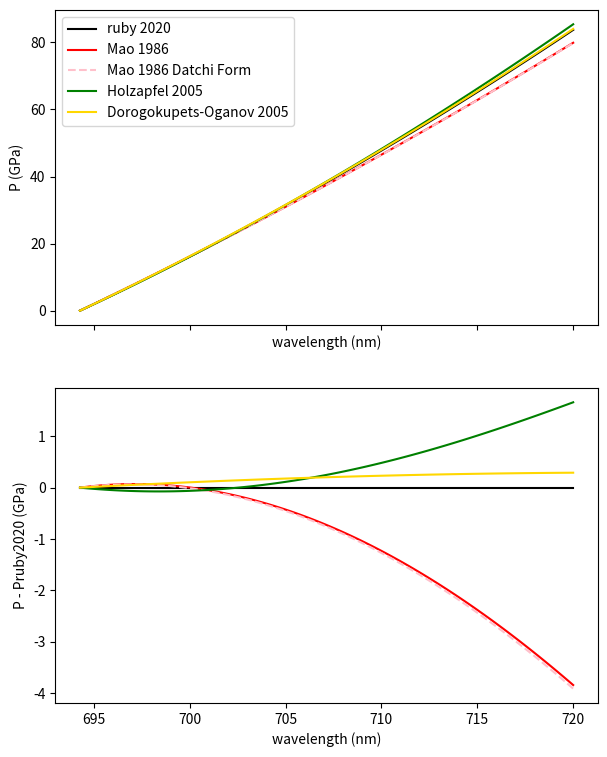

Python code for this plot:
import numpy as np
from scipy.optimize import minimize


class HPCalibration():
    ''' A general HP calibration object '''
    def __init__(self, name, func, Tcor_name, 
                    xname, xunit, x0default, T0default, xstep, color,
                    default_fit_model=None):
        self.name = name
        self.func = func
        self.Tcor_name = Tcor_name
        self.xname = xname
        self.xunit = xunit
        self.x0default = x0default
        self.T0default = T0default
        self.xstep = xstep  # x step in spinboxes using mousewheel
        self.color = color  # color printed in calibration combobox
        self.default_fit_model = default_fit_model

    def __repr__(self):
        return 'HPCalibration : ' + str( self.__dict__ )

    def invfunc(self, p, *args, **kwargs):
        res = minimize( lambda x: ( self.func(x, *args, **kwargs) - p )**2, 
                                    x0=self.x0default, method='Powell', tol=1e-6)
        
        return res.x[0]


        
# Shen G., Wang Y., Dewaele A. et al. (2020) High Pres. Res. doi: 10.1080/08957959.2020.1791107
def Pruby2020(l, T, l0, T0):
    dT = T - T0
    dlcorr = 0.00746 * dT - 3.01e-6 * dT**2 + 8.76e-9 * dT**3  # Datchi HPR 2007
    dl = (l - dlcorr) - l0
    P = 1870 * dl/l0 * (1 + 5.63 * dl/l0)

    return P

# H. Mao, J. Xu, and P. Bell, J. Geophys. Res. 91, 4673 1986
def PrubyMao1986(l, T, l0, T0):
    A = 1904 # GPa
    B = 7.665 
    dT = T - T0
    dlcorr = 0.00746 * dT - 3.01e-6 * dT**2 + 8.76e-9 * dT**3  # Datchi HPR 2007
    dl = (l - dlcorr) - l0
    P = (A/B) * ( (1 + dl/l0)**B - 1 )

    return P

# F. Datchi, R. LeToullec, and P. Loubeyre Journal of Applied Physics 81, 3333 (1997)
# https://doi.org/10.1063/1.365025
def PrubyMao1986_DatchiF(l, T, l0, T0):
    dT = T - T0
    dlcorr = 0.00746 * dT - 3.01e-6 * dT**2 + 8.76e-9 * dT**3  # Datchi HPR 2007
    lcorr = l - dlcorr
    # there is a *10 error in eq. 1 of the paper 
    P = ( 2.74 *  l0 / 7.665 ) * ((lcorr/l0)**7.665 - 1)
    return P

# W.B. Holzapfel, High Press. Res. 25 87 (2005)
def PrubyHolzapfel2005(l, T, l0, T0):
    dT = T - T0
    A = 1845 # GPa
    B = 14.7
    C = 7.5
    dlcorr = 0.00746 * dT - 3.01e-6 * dT**2 + 8.76e-9 * dT**3  # Datchi HPR 2007
    lcorr = l - dlcorr
    P = (A/(B+C)) * ( np.exp( ((B+C)/C)*(1-(l0/lcorr)**C) ) - 1 ) 
    return P

# I. Dorogokupets and A.R. Oganov, Phys. Rev. B 75 024115 (2007)
def PrubyDO2007(l, T, l0, T0):
    dT = T - T0
    dlcorr = 0.00746 * dT - 3.01e-6 * dT**2 + 8.76e-9 * dT**3  # Datchi HPR 2007
    dl = (l - dlcorr) - l0
    P = 1884 * (dl/l0) * (1 + 5.5 *(dl/l0))
    return P

#  F. Datchi, High Pressure Research, 27:4, 447-463, DOI: 10.1080/08957950701659593 
def PsamDatchi1997(l, T, l0, T0):
    dT = T - T0
    #dlcorr = -8.7e-5 * dT + 4.62e-6 * dT**2 -2.38e-9 * dT**3    # Datchi HPR 2007 : error here.
    if T >= 500:
        dlcorr = 1.06e-4 * (T-500) + 1.5e-7 * (T-500)**2    #   J. Appl. Phys. 81, 3333 (1997); doi: 10.1063/1.365025 
    else:
        dlcorr = 0
    #dlcorr=0
    dl = (l-dlcorr) - l0
    P = 4.032 * dl * (1 + 9.29e-3 * dl) / (1 + 2.32e-2 * dl)
    return P

#  F. Datchi, High Pressure Research, 27:4, 447-463, DOI: 10.1080/08957950701659593 
def PcBN(nu, T, nu0, T0):
    # find nu(p = 0 GPa, T = 0 K)
    nu00 = nu0 + 0.0091 * T0 + 1.54e-5 * T0**2

    nu0_T = nu00 - 0.0091 * T - 1.54e-5 * T**2
    B0_T = 396.5 - 0.0288 * (T - 300) - 6.84e-6 * (T - 300)**2
    B0p = 3.62
    P = (B0_T/B0p) * ( (nu/nu0_T)**2.876 - 1 )
    return P

# AKAHAMA, KAWAMURA, JOURNAL OF APPLIED PHYSICS 100, 043516 2006
def PAkahama2006(nu, T, nu0, T0):
    K0  = 547 # GPa
    K0p = 3.75
    dnu = nu - nu0 
    p = K0 * (dnu/nu0) * (1 + 0.5 * (K0p -1)*dnu/nu0)
    return p 


# Eremets et al., Nat Commun 14, 907 (2023). https://doi.org/10.1038/s41467-023-36429-9
def PEremets2023(nu, T, nu0, T0):
    A  = 517 # GPa
    B = 764 # GPa
    dnu = nu - nu0 
    p = A * (dnu/nu0) + B * (dnu/nu0)**2
    return p 


def PHilberer2026(nu, T, nu0, T0):
    K0  = 576.521119539528 # GPa
    K0p = 3.2571168198326683
    dnu = nu - nu0 
    p = K0 * (dnu/nu0) * (1 + 0.5 * (K0p -1)*dnu/nu0)
    return p

# Homemade:
def H2_Vibron(nu, T, nu0, T0):
    f = np.polynomial.polynomial.Polynomial(
        (-14536565712.17933,
         +17309734.53397923,
         -8244.669967044751,
         +1.963452944114722,
         -0.0002337933432834734,
          1.113520628648027e-08))
    return f(nu)


Ruby2020 = HPCalibration(name = 'Ruby2020',
                                 func = Pruby2020,
                                 Tcor_name='Datchi 2007',
                                 xname = 'lambda',
                                 xunit = 'nm',
                                 x0default = 694.28,
                                 T0default = 298,
                                 xstep = .01,
                                 color = 'firebrick',
                                 default_fit_model='Double Voigt')

RubyMao1986 = HPCalibration(name = 'Ruby Mao 1986',
                                 func = PrubyMao1986,
                                 Tcor_name='Datchi 2007',
                                 xname = 'lambda',
                                 xunit = 'nm',
                                 x0default = 694.28,
                                 T0default = 298,
                                 xstep = .01,
                                 color = 'crimson',
                                 default_fit_model='Double Voigt')

RubyMao1986_DatchiF = HPCalibration(name = 'Ruby Mao 1986 (Datchi form)',
                                    func = PrubyMao1986_DatchiF,
                                    Tcor_name='Datchi 2007',
                                    xname = 'lambda',
                                    xunit = 'nm',
                                    x0default = 694.28,
                                    T0default = 298,
                                    xstep = .01,
                                    color = 'deeppink',
                                    default_fit_model='Double Voigt')

RubyHolzapfel2005 = HPCalibration(name = 'Ruby Holzapfel 2005',
                                  func = PrubyHolzapfel2005,
                                  Tcor_name='Datchi 2007',
                                  xname = 'lambda',
                                  xunit = 'nm',
                                  x0default = 694.28,
                                  T0default = 298,
                                  xstep = .01,
                                  color = 'tomato',
                                  default_fit_model='Double Voigt')

RubyDO2007 = HPCalibration(name = 'Ruby Dorogokupets-Oganov 2007',
                                  func = PrubyDO2007,
                                  Tcor_name='Datchi 2007',
                                  xname = 'lambda',
                                  xunit = 'nm',
                                  x0default = 694.28,
                                  T0default = 298,
                                  xstep = .01,
                                  color = 'orangered',
                                  default_fit_model='Double Voigt')

SamariumDatchi = HPCalibration(name = 'Samarium SrB4O7 Datchi 1997',
                                       func = PsamDatchi1997,
                                       Tcor_name='Datchi J.Appl.Phys. 1997',
                                       xname = 'lambda',
                                       xunit = 'nm',
                                       x0default = 685.41,
                                       T0default = 298,
                                       xstep = .01,
                                       color = 'mediumseagreen',
                                       default_fit_model='Single Voigt')

Hilberer2026 = HPCalibration(name = 'Diamond Raman Edge Hilberer 2026',
                                    func = PHilberer2026,
                                    Tcor_name='NA',
                                    xname = 'nu',
                                    xunit = 'cm-1',
                                    x0default = 1334,
                                    T0default = 298,
                                    xstep = .1,
                                    color = 'deepskyblue',
                                    default_fit_model='Raman Edge')

Akahama2006 = HPCalibration(name = 'Diamond Raman Edge Akahama 2006',
                                    func = PAkahama2006,
                                    Tcor_name='NA',
                                    xname = 'nu',
                                    xunit = 'cm-1',
                                    x0default = 1334,
                                    T0default = 298,
                                    xstep = .1,
                                    color = 'royalblue',
                                    default_fit_model='Raman Edge')

Eremets2023 = HPCalibration(name = 'Diamond Raman Edge Eremets 2023',
                                    func = PEremets2023,
                                    Tcor_name='NA',
                                    xname = 'nu',
                                    xunit = 'cm-1',
                                    x0default = 1332.5,
                                    T0default = 298,
                                    xstep = .1,
                                    color = 'steelblue',
                                    default_fit_model='Raman Edge')
        
cBNDatchi = HPCalibration(name = 'cBN Raman Datchi 2007',
                                  func = PcBN,
                                  Tcor_name='Datchi 2007',
                                  xname = 'nu',
                                  xunit = 'cm-1',
                                  x0default = 1054,
                                  T0default = 298,
                                  xstep = .1,
                                  color = 'violet',
                                  default_fit_model='Single Voigt')

H2Vibron = HPCalibration(name = 'H2 Vibron <30GPa',
                                  func = H2_Vibron,
                                  Tcor_name='NA',
                                  xname = 'nu',
                                  xunit = 'cm-1',
                                  x0default = -1,
                                  T0default = 298,
                                  xstep = .1,
                                  color = 'tan',
                                  default_fit_model='Single Voigt')


calib_list = [Ruby2020, 
              RubyMao1986,
              RubyMao1986_DatchiF,
              RubyHolzapfel2005,
              RubyDO2007,
              SamariumDatchi,
              Hilberer2026,
              Eremets2023,
              Akahama2006,
              H2Vibron,
              cBNDatchi,
                      ]


if __name__ == '__main__': 
    import matplotlib.pyplot as plt
    import numpy as np

    fig, ax = plt.subplots(2, figsize=(7,9), sharex=True)
    ax[0].set_xlabel('wavelength (nm)')
    ax[0].set_ylabel('P (GPa)')

    ax[1].set_xlabel('wavelength (nm)')
    ax[1].set_ylabel('P - Pruby2020 (GPa)')

    ll = np.linspace(694.28, 720, 100)
    l0 = 694.28

    T1 = 298
    T0 = 298

    ruby2020 = Pruby2020(ll, T1, l0, T0)

    ax[0].plot(ll, ruby2020, c='k', label='ruby 2020')
    ax[0].plot(ll, PrubyMao1986(ll, T1, l0, T0), c='r', label='Mao 1986')
    ax[0].plot(ll, PrubyMao1986_DatchiF(ll, T1, l0, T0), c='pink', linestyle='dashed', label='Mao 1986 Datchi Form')
    ax[0].plot(ll, PrubyHolzapfel2005(ll, T1, l0, T0), c='green', label='Holzapfel 2005')
    ax[0].plot(ll, PrubyDO2007(ll, T1, l0, T0), c='gold', label='Dorogokupets-Oganov 2005')


    # differences
    ax[1].plot(ll, ruby2020-ruby2020, c='k')
    ax[1].plot(ll, PrubyMao1986(ll, T1, l0, T0) - ruby2020, c='r')
    ax[1].plot(ll, PrubyMao1986_DatchiF(ll, T1, l0, T0) - ruby2020, c='pink', linestyle='dashed')
    ax[1].plot(ll, PrubyHolzapfel2005(ll, T1, l0, T0) - ruby2020, c='green')
    ax[1].plot(ll, PrubyDO2007(ll, T1, l0, T0) - ruby2020, c='gold')



    ax[0].legend()

    plt.show()
